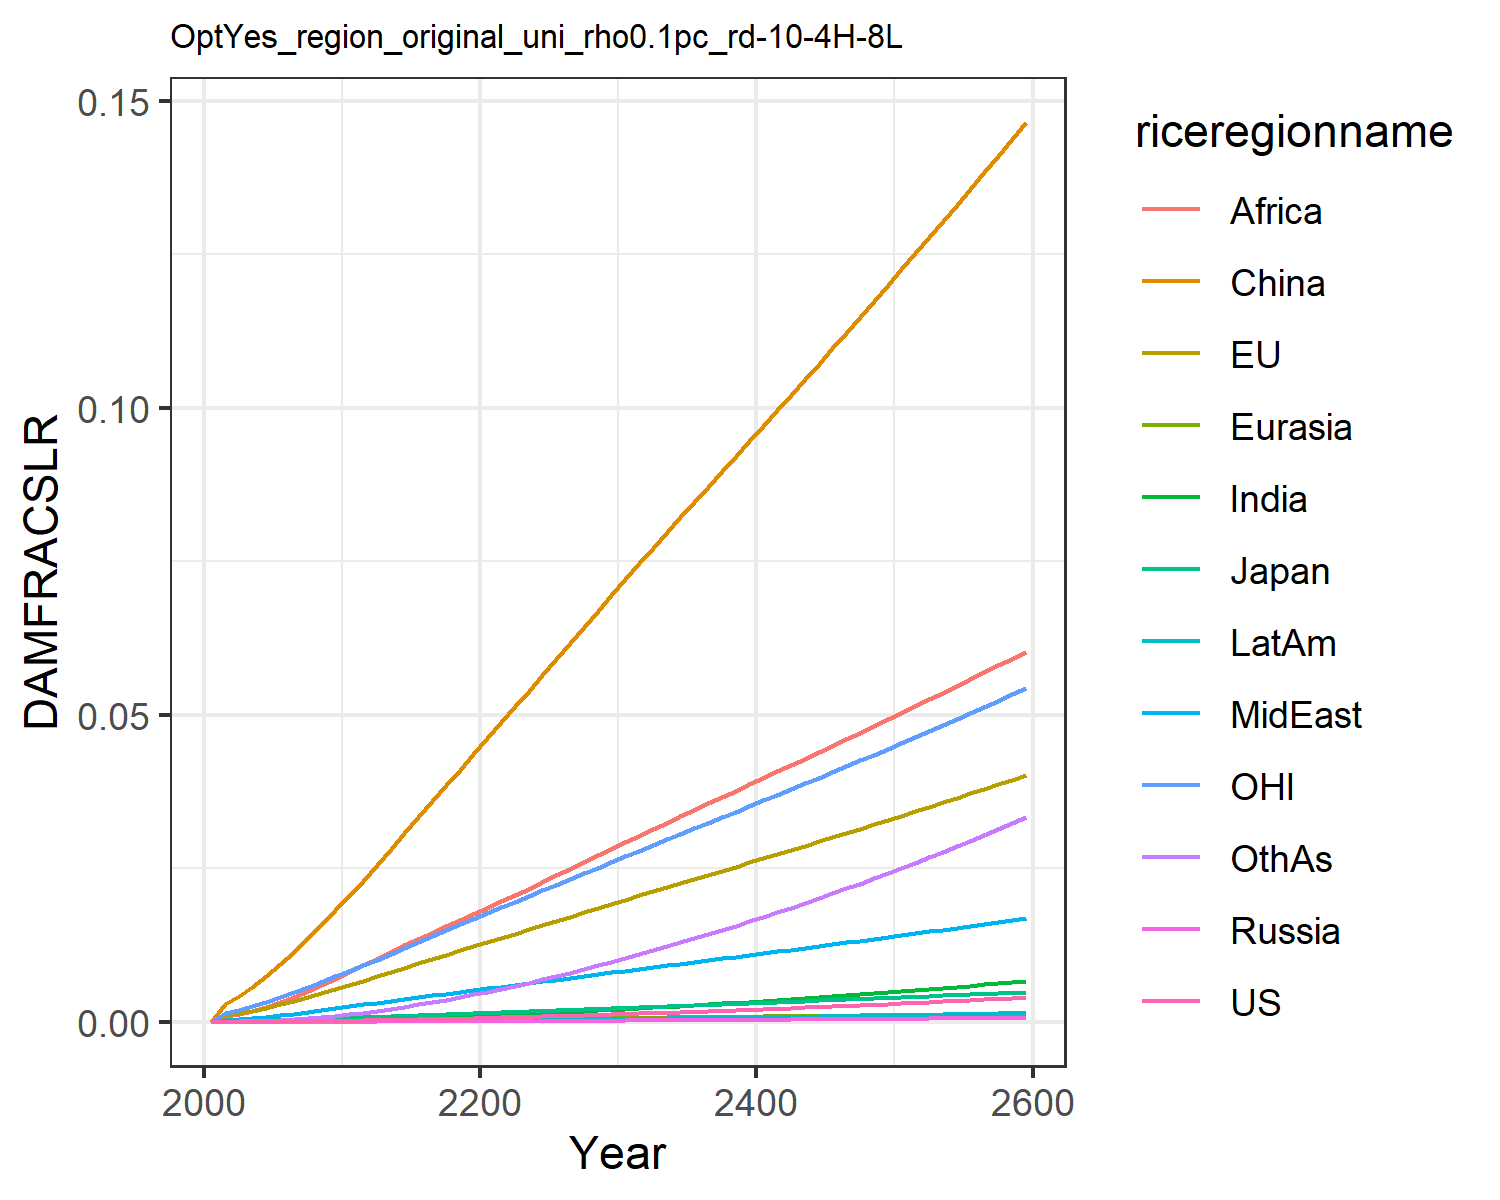

Data behind this chart, as committed beside it:
0.0, 0.0, 0.0, 0.0, 0.0, 0.0, 0.0, 0.0, 0.0, 0.0, 0.0, 0.0
7.568837115610997e-6, 0.0011, 0.0001307, 1.2562195666911276e-6, 2.7019116353731195e-5, 0.002852, 7.549228965252303e-6, 0.0003362, 0.0008541, 2.0997906191848384e-6, 0.0015, 3.669270656486269e-5
1.1375371723439099e-5, 0.001383, 0.0001609, 1.9006729286024464e-6, 3.461756363404133e-5, 0.004144, 1.247800588987628e-5, 0.0004531, 0.001189, 3.311117221290615e-6, 0.001912, 5.817517065989276e-5
1.8832256471944e-5, 0.001816, 0.0002081, 3.1671523595883656e-6, 4.788287570248435e-5, 0.005729, 2.2658404466595242e-5, 0.0006364, 0.001778, 5.774603562625027e-6, 0.002519, 0.0001063
2.9344961343090032e-5, 0.002312, 0.0002607, 4.893794235874631e-6, 6.25901667537509e-5, 0.007476, 3.7134881712554904e-5, 0.0008463, 0.002451, 9.270924611416056e-6, 0.003214, 0.0001758
4.339776924115259e-5, 0.002863, 0.0003162, 7.155040503406569e-6, 7.883633272774506e-5, 0.009381, 5.6886812698993826e-5, 0.001082, 0.003227, 1.3962251507731497e-5, 0.003979, 0.0002715
6.118125002859487e-5, 0.003453, 0.000378, 9.990392704515925e-6, 9.637328521300498e-5, 0.01141, 8.225392083478497e-5, 0.001335, 0.004075, 1.991651848957238e-5, 0.004788, 0.0003954
8.27542864928497e-5, 0.004071, 0.0004449, 1.3410978665818174e-5, 0.0001151, 0.01357, 0.0001136, 0.001605, 0.004983, 2.7206744018498063e-5, 0.005628, 0.0005496
0.0001082, 0.004709, 0.0005139, 1.738155196230512e-5, 0.0001347, 0.01582, 0.0001512, 0.001892, 0.005969, 3.585337460258366e-5, 0.006493, 0.0007361
0.0001372, 0.005356, 0.0005838, 2.1850284945092823e-5, 0.0001549, 0.01814, 0.0001948, 0.002193, 0.007021, 4.578347630312713e-5, 0.007369, 0.0009544
0.0001697, 0.006009, 0.0006542, 2.6766458844726355e-5, 0.0001754, 0.02048, 0.0002445, 0.002506, 0.008133, 5.695226361147533e-5, 0.008251, 0.001205
0.0002054, 0.006687, 0.0007288, 3.231457270147402e-5, 0.000197, 0.02293, 0.0002998, 0.002815, 0.009234, 6.931243538082384e-5, 0.009167, 0.001482
0.0002437, 0.007391, 0.0008078, 3.854807526129328e-5, 0.0002197, 0.02554, 0.0003603, 0.00311, 0.0103, 8.274423000742449e-5, 0.01012, 0.001785
0.0002854, 0.008112, 0.0008899, 4.533719872975046e-5, 0.0002428, 0.02811, 0.0004258, 0.003412, 0.01136, 9.732066078688425e-5, 0.0111, 0.002109
0.0003293, 0.008825, 0.0009712, 5.25163479766772e-5, 0.000266, 0.0307, 0.0004955, 0.003709, 0.01242, 0.0001127, 0.01206, 0.002456
0.0003751, 0.00953, 0.001052, 6.007056693314426e-5, 0.0002891, 0.0333, 0.0005691, 0.004002, 0.01347, 0.0001289, 0.01301, 0.002823
0.0004229, 0.01023, 0.001133, 6.798536744593125e-5, 0.0003121, 0.03589, 0.0006462, 0.004291, 0.01452, 0.0001457, 0.01396, 0.003209
0.0004726, 0.01093, 0.001213, 7.62478398107885e-5, 0.0003351, 0.03848, 0.0007268, 0.004577, 0.01555, 0.0001633, 0.0149, 0.003612
0.0005241, 0.01162, 0.001293, 8.48470462844688e-5, 0.000358, 0.04106, 0.0008104, 0.004859, 0.01657, 0.0001815, 0.01583, 0.004031
0.0005775, 0.01231, 0.001373, 9.377404977522986e-5, 0.0003808, 0.04362, 0.0008969, 0.005139, 0.01758, 0.0002002, 0.01676, 0.004465
0.0006327, 0.01299, 0.001454, 0.000103, 0.0004034, 0.04618, 0.0009861, 0.005415, 0.01857, 0.0002196, 0.01769, 0.004913
0.0006895, 0.01368, 0.001534, 0.0001126, 0.0004262, 0.04875, 0.001079, 0.005695, 0.01958, 0.0002398, 0.01861, 0.005381
0.0007478, 0.01436, 0.001615, 0.0001223, 0.0004492, 0.05134, 0.001177, 0.005983, 0.02061, 0.0002609, 0.01954, 0.005872
0.0008078, 0.01505, 0.001696, 0.0001324, 0.0004721, 0.05393, 0.001279, 0.006273, 0.02167, 0.0002827, 0.02046, 0.006381
0.0008694, 0.01574, 0.001778, 0.0001428, 0.0004951, 0.05652, 0.001383, 0.006563, 0.02275, 0.0003052, 0.02138, 0.006906
0.0009327, 0.01642, 0.00186, 0.0001534, 0.000518, 0.05911, 0.001491, 0.006854, 0.02383, 0.0003284, 0.02231, 0.007446
0.0009977, 0.01711, 0.001942, 0.0001644, 0.000541, 0.0617, 0.001602, 0.007145, 0.02491, 0.0003522, 0.02323, 0.008002
0.001064, 0.0178, 0.002025, 0.0001756, 0.000564, 0.0643, 0.001716, 0.007436, 0.02599, 0.0003767, 0.02416, 0.008573
0.001133, 0.01849, 0.002108, 0.0001871, 0.0005869, 0.0669, 0.001833, 0.007728, 0.02708, 0.0004019, 0.02509, 0.009159
0.001203, 0.01919, 0.002192, 0.0001989, 0.0006099, 0.06949, 0.001952, 0.00802, 0.02816, 0.0004276, 0.02602, 0.009758
0.001274, 0.01988, 0.002276, 0.000211, 0.0006329, 0.0721, 0.002075, 0.008313, 0.02924, 0.000454, 0.02696, 0.01037
0.001347, 0.02056, 0.00236, 0.0002232, 0.0006556, 0.07466, 0.002199, 0.008602, 0.03031, 0.0004807, 0.02788, 0.01099
0.001421, 0.02124, 0.002442, 0.0002356, 0.000678, 0.07717, 0.002325, 0.008887, 0.03136, 0.0005077, 0.02878, 0.01162
0.001496, 0.02191, 0.002525, 0.0002482, 0.0007002, 0.07967, 0.002453, 0.009172, 0.03241, 0.0005352, 0.02969, 0.01227
0.001573, 0.02258, 0.002607, 0.0002611, 0.0007225, 0.08215, 0.002583, 0.009456, 0.03345, 0.0005632, 0.03059, 0.01292
0.001651, 0.02325, 0.00269, 0.0002742, 0.0007446, 0.08464, 0.002716, 0.00974, 0.03449, 0.0005917, 0.03149, 0.01358
0.00173, 0.02392, 0.002773, 0.0002875, 0.0007668, 0.08712, 0.002851, 0.01002, 0.03554, 0.0006207, 0.03239, 0.01426
0.001811, 0.02459, 0.002857, 0.0003011, 0.000789, 0.08961, 0.002988, 0.01031, 0.03658, 0.0006502, 0.0333, 0.01495
0.001894, 0.02526, 0.002941, 0.0003149, 0.0008113, 0.0921, 0.003128, 0.01059, 0.03762, 0.0006803, 0.03421, 0.01565
0.001978, 0.02594, 0.003026, 0.000329, 0.0008336, 0.09459, 0.003271, 0.01088, 0.03866, 0.000711, 0.03512, 0.01636
0.002063, 0.02662, 0.003111, 0.0003433, 0.0008559, 0.09709, 0.003416, 0.01117, 0.0397, 0.0007421, 0.03604, 0.01709
0.00215, 0.0273, 0.003197, 0.0003579, 0.0008783, 0.09959, 0.003563, 0.01146, 0.04075, 0.0007739, 0.03695, 0.01782
0.002239, 0.02798, 0.003283, 0.0003728, 0.0009007, 0.1021, 0.003713, 0.01175, 0.0418, 0.0008061, 0.03788, 0.01857
0.002329, 0.02867, 0.00337, 0.0003879, 0.0009232, 0.1046, 0.003865, 0.01204, 0.04285, 0.000839, 0.0388, 0.01933
0.002421, 0.02936, 0.003458, 0.0004032, 0.0009458, 0.1071, 0.00402, 0.01233, 0.0439, 0.0008723, 0.03973, 0.02011
0.002514, 0.03005, 0.003546, 0.0004188, 0.0009685, 0.1097, 0.004177, 0.01262, 0.04496, 0.0009063, 0.04067, 0.0209
0.002609, 0.03075, 0.003635, 0.0004347, 0.0009913, 0.1122, 0.004337, 0.01291, 0.04602, 0.0009407, 0.04161, 0.02169
0.002706, 0.03145, 0.003725, 0.0004508, 0.001014, 0.1148, 0.0045, 0.01321, 0.04708, 0.0009758, 0.04255, 0.02251
0.002804, 0.03215, 0.003815, 0.0004672, 0.001037, 0.1174, 0.004665, 0.01351, 0.04815, 0.001011, 0.0435, 0.02333
0.002904, 0.03286, 0.003906, 0.0004839, 0.00106, 0.1199, 0.004832, 0.01381, 0.04922, 0.001048, 0.04446, 0.02417
0.003005, 0.03357, 0.003997, 0.0005008, 0.001084, 0.1225, 0.005002, 0.01411, 0.0503, 0.001084, 0.04542, 0.02502
0.003108, 0.03429, 0.00409, 0.000518, 0.001107, 0.1251, 0.005175, 0.01441, 0.05139, 0.001122, 0.04638, 0.02588
0.003213, 0.03501, 0.004183, 0.0005355, 0.00113, 0.1277, 0.005351, 0.01471, 0.05247, 0.00116, 0.04735, 0.02676
0.003319, 0.03573, 0.004277, 0.0005532, 0.001154, 0.1304, 0.005529, 0.01502, 0.05357, 0.001198, 0.04833, 0.02765
0.003427, 0.03646, 0.004371, 0.0005712, 0.001178, 0.133, 0.00571, 0.01532, 0.05467, 0.001237, 0.04932, 0.02855
0.003536, 0.03719, 0.004467, 0.0005895, 0.001202, 0.1357, 0.005893, 0.01563, 0.05578, 0.001277, 0.05031, 0.02946
0.003647, 0.03793, 0.004563, 0.0006081, 0.001226, 0.1384, 0.006079, 0.01594, 0.05689, 0.001317, 0.0513, 0.03039
0.00376, 0.03867, 0.00466, 0.0006269, 0.00125, 0.1411, 0.006268, 0.01626, 0.05801, 0.001358, 0.05231, 0.03134
0.003875, 0.03942, 0.004758, 0.000646, 0.001274, 0.1438, 0.00646, 0.01657, 0.05913, 0.001399, 0.05332, 0.03229
0.003991, 0.04018, 0.004856, 0.0006654, 0.001299, 0.1465, 0.006654, 0.01689, 0.06027, 0.001441, 0.05433, 0.03326
